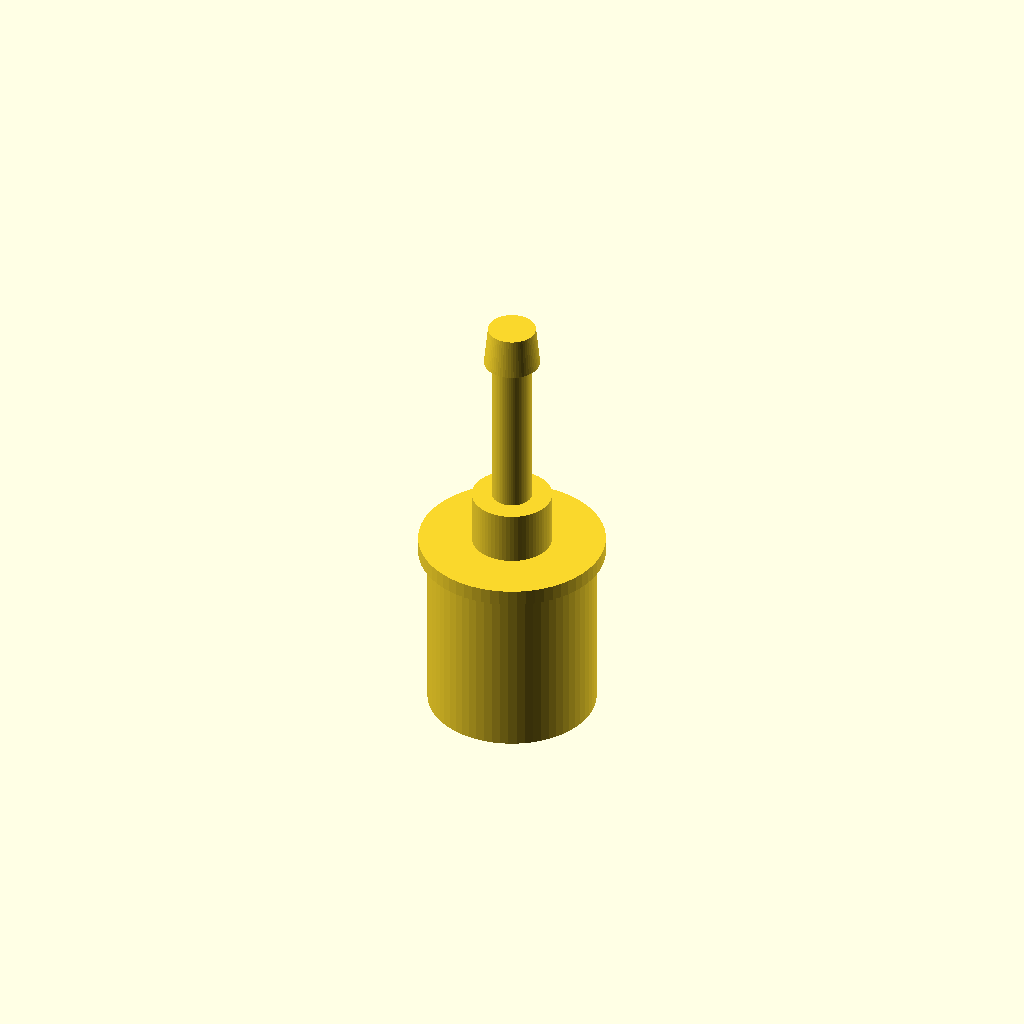
Cell 1: the model at its default parameters.
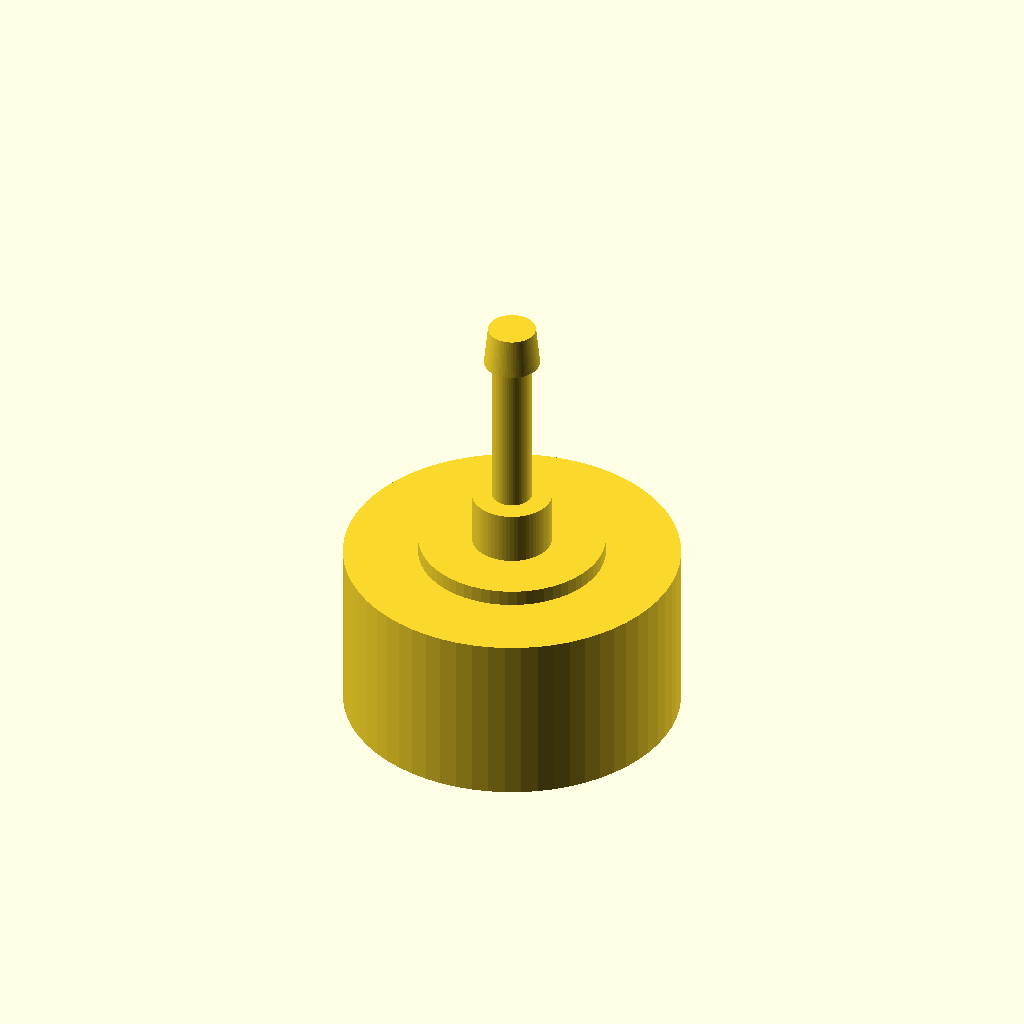
Cell 2: the same model with body_d = 25.2.
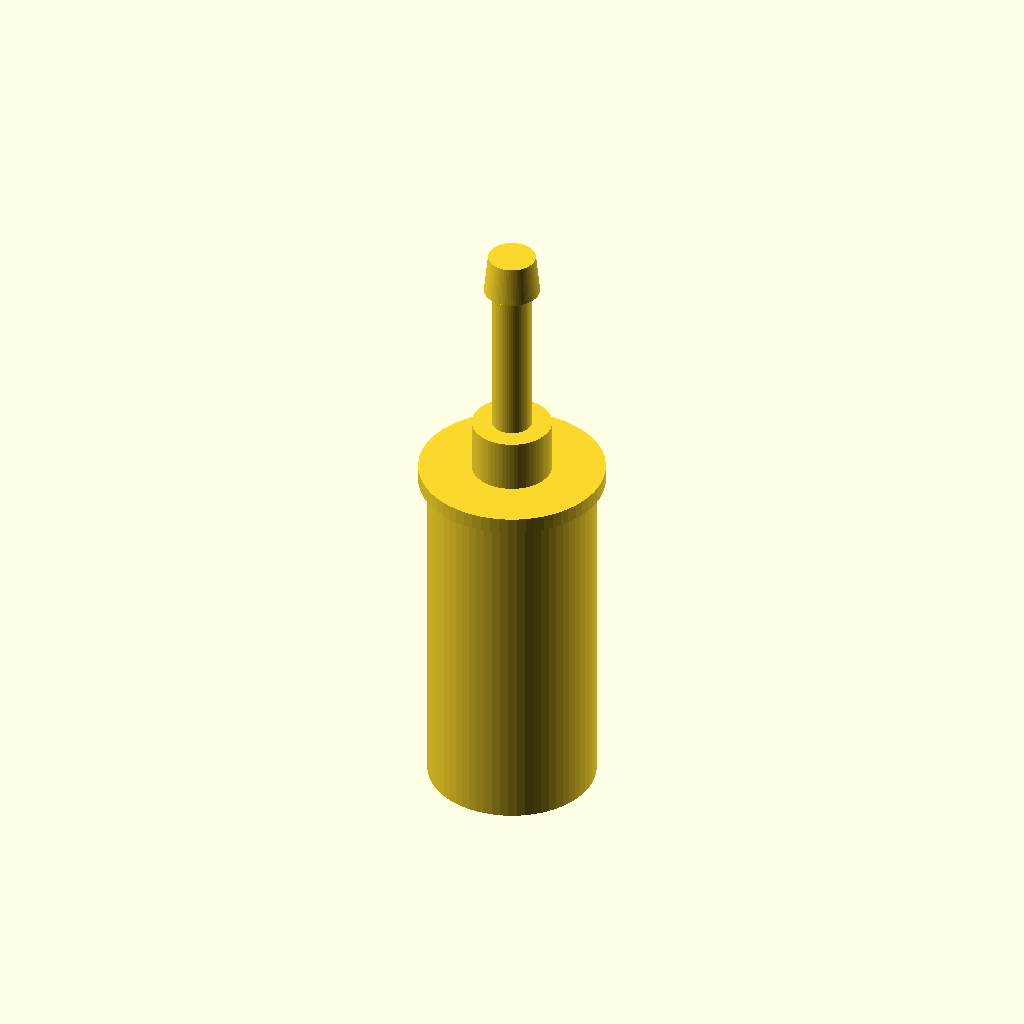
Cell 3: body_h = 26.2 (everything else at default).
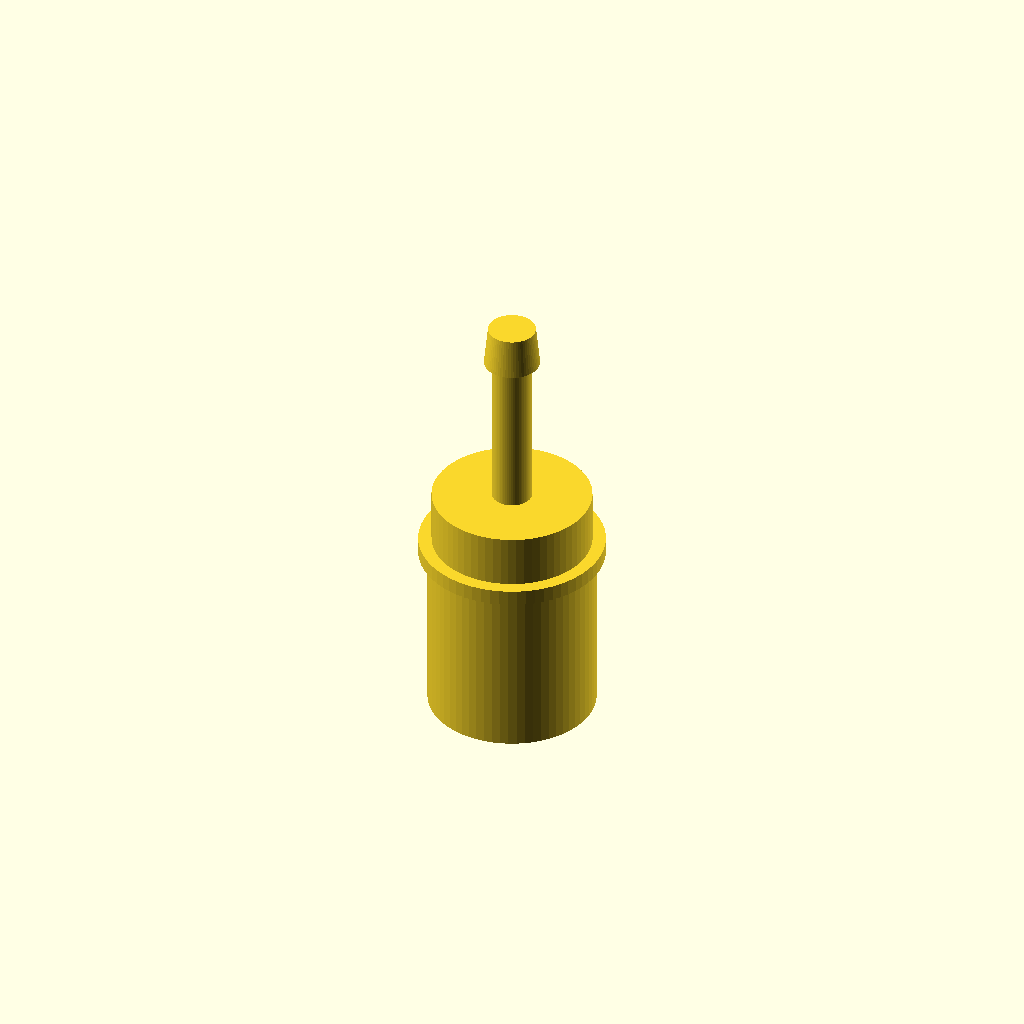
Cell 4 — bushing_d set to 12, the other parameters unchanged.
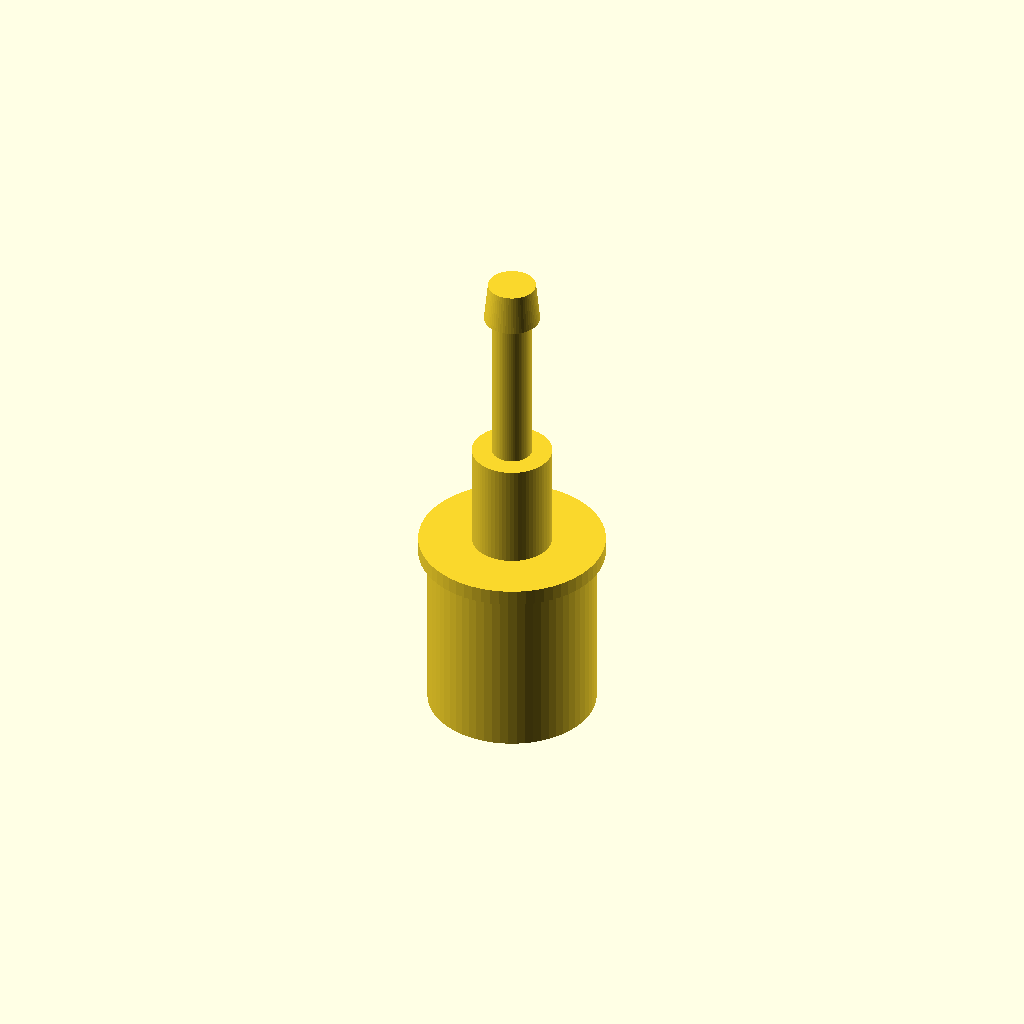
Cell 5: the same model with bushing_h = 8.
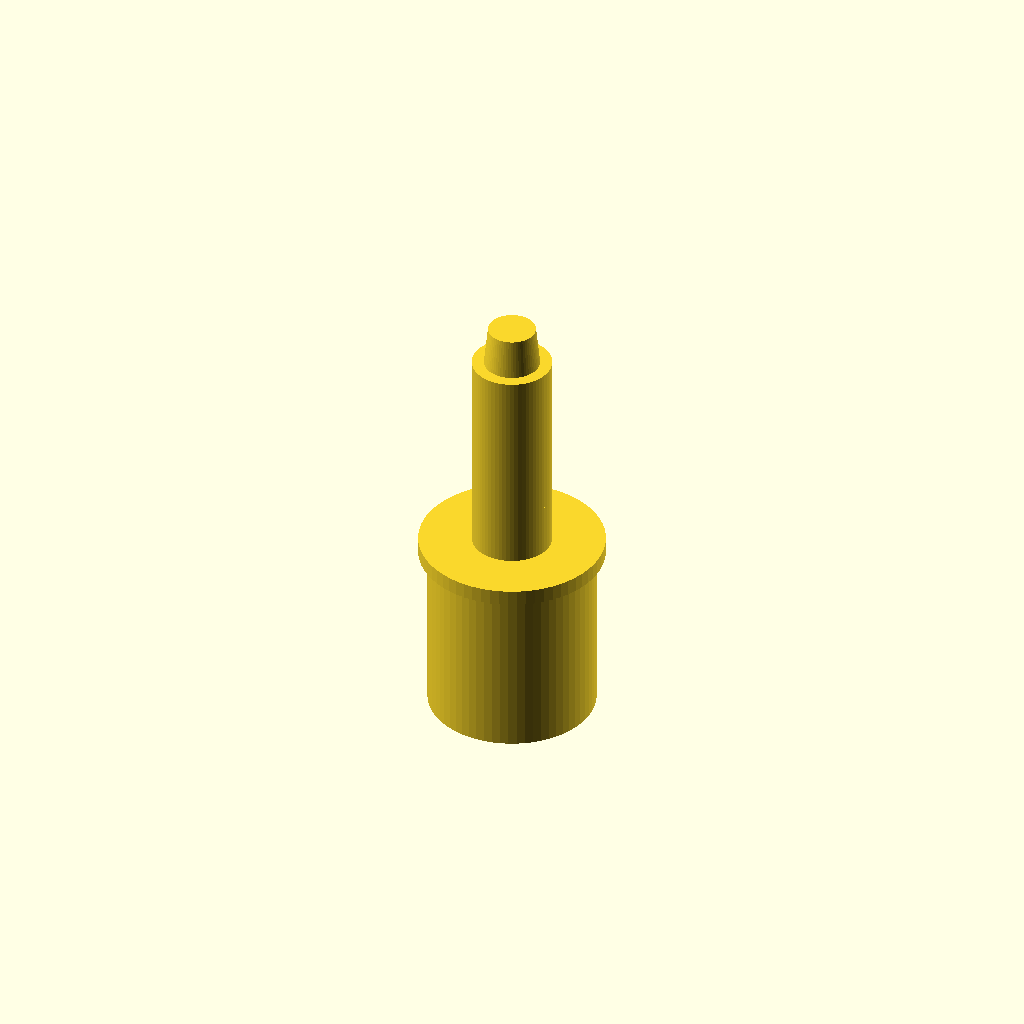
Cell 6 — lever_d set to 6, the other parameters unchanged.
All cells are drawn from one camera (rotation 55°, 0°, 25°, orthographic, colour scheme Cornfield), so only the parameter changes between them.
The OpenSCAD source (results/nopscadlib/baselines/gpt52/scad/toggle__MS332F.scad):
$fn=64;

body_d = 12.6;
body_h = 13.1;

bushing_d = 6.0;
bushing_h = 4.0;

lever_d = 3.0;
lever_h = 12.0;

tip_d = 4.2;
tip_h = 3.0;

base_flange_d = 14.0;
base_flange_h = 1.2;

module toggle_switch() {
    union() {
        translate([0,0,-body_h/2])
            cylinder(d=body_d, h=body_h);

        translate([0,0,body_h/2])
            cylinder(d=base_flange_d, h=base_flange_h);

        translate([0,0,body_h/2 + base_flange_h])
            cylinder(d=bushing_d, h=bushing_h);

        translate([0,0,body_h/2 + base_flange_h + bushing_h])
            cylinder(d=lever_d, h=lever_h);

        translate([0,0,body_h/2 + base_flange_h + bushing_h + lever_h])
            cylinder(d1=tip_d, d2=tip_d*0.85, h=tip_h);
    }
}

toggle_switch();
Parameter table extracted from the source (name, type, default, range or options):
body_d: number, default 12.6
body_h: number, default 13.1
bushing_d: number, default 6
bushing_h: number, default 4
lever_d: number, default 3
lever_h: number, default 12
tip_d: number, default 4.2
tip_h: number, default 3
base_flange_d: number, default 14
base_flange_h: number, default 1.2
